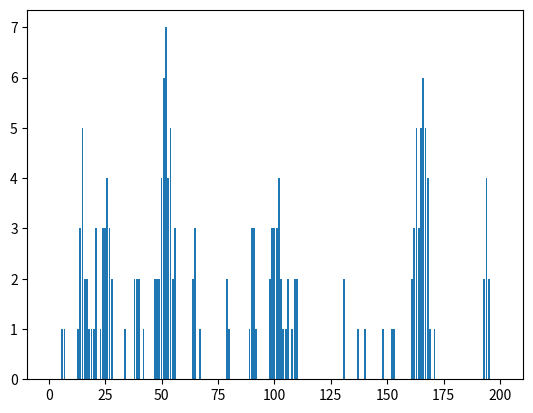

This chart was generated by the following Python code:
# Evaluacion #3 Metodos Cuantitativos: Simulador de Filas de Supermercado

# Procedemos a importar las siguientes librerias para poder utilizarlas en el programa:
import random
import matplotlib.pyplot as plt

# Definimos la clase Cliente:
class Cliente:
    def __init__(self):
        self.llegada = random.randint(2, 6)
        self.atencion = random.randint(2, 4)

# Definimos la clase Supermercado: 
class Supermercado:
    # Definimos la funcion de inicializacion del programa
    def __init__(self, clientes):

        self.clientes = clientes
        self.tiempos_de_espera = []

    # Definimos la funcion de simulacion:
    def simular(self):
        tiempo_actual = 0
        otro_tiempo = 0

        for cliente in clientes:
            if otro_tiempo + cliente.llegada >= tiempo_actual:
                self.tiempos_de_espera.append(0)
                tiempo_actual += otro_tiempo + cliente.llegada + cliente.atencion - tiempo_actual
            else:
                tiempo_de_espera = tiempo_actual - (otro_tiempo + cliente.llegada)
                self.tiempos_de_espera.append(tiempo_de_espera)
                tiempo_actual += otro_tiempo + cliente.llegada + tiempo_de_espera + cliente.atencion - tiempo_actual
            otro_tiempo += cliente.llegada
        return self.tiempos_de_espera

clientes = []
for x in range(200):
    clientes.append(Cliente())

# Definimos los parametros, y luego el programa a traves de MatPlotLib se encargara de hacer las graficas demostrando el tiempo de espera:
y = Supermercado(clientes).simular()
x = list(range(1, len(y) + 1))
plt.bar(x, y)
plt.show()
